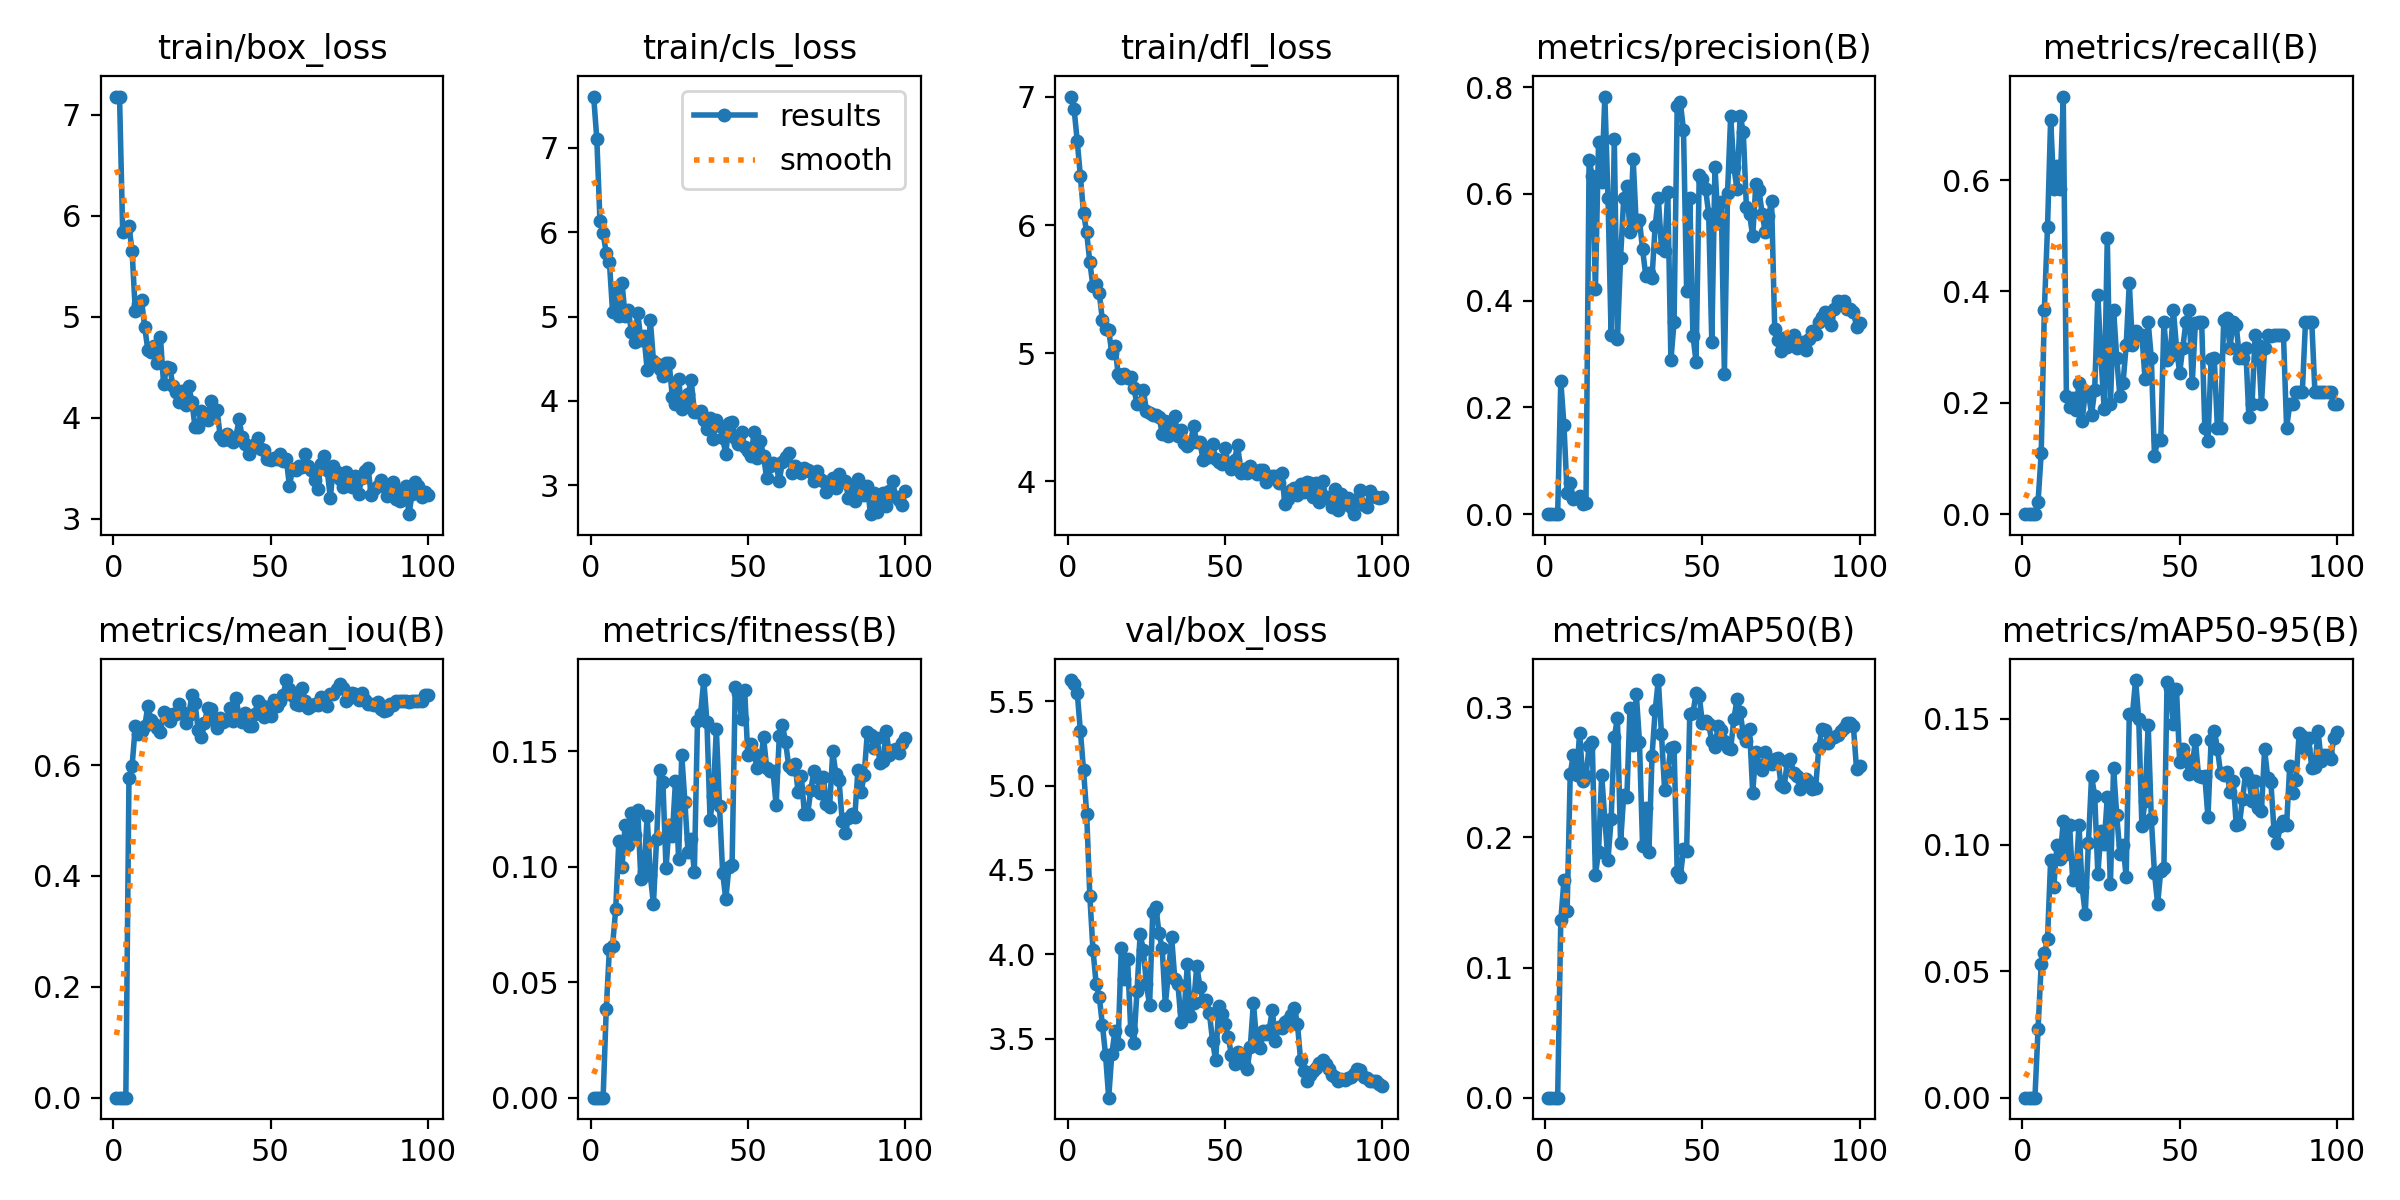

Data behind this chart, as committed beside it:
epoch, time, train/box_loss, train/cls_loss, train/dfl_loss, metrics/precision(B), metrics/recall(B), metrics/mAP50(B), metrics/mAP50-95(B), metrics/mean_iou(B), metrics/fitness(B), val/box_loss, val/cls_loss, val/dfl_loss, lr/pg0, lr/pg1, lr/pg2
1, 4.993, 7.179, 7.607, 7.003, 0, 0, 0, 0, 0, 0, 5.626, 6.713, 6.933, 0.0006, 0.0006, 0.0006
2, 9.301, 7.181, 7.105, 6.906, 0, 0, 0, 0, 0, 0, 5.605, 6.562, 6.914, 0.0013, 0.0013, 0.0013
3, 12.67, 5.839, 6.132, 6.657, 0, 0, 0, 0, 0, 0, 5.551, 6.319, 6.864, 0.001998, 0.001998, 0.001998
4, 16.07, 5.862, 5.989, 6.381, 0, 0, 0, 0, 0, 0, 5.324, 6.217, 6.724, 0.002694, 0.002694, 0.002694
5, 19.96, 5.896, 5.749, 6.095, 0.25, 0.02273, 0.1364, 0.02727, 0.5776, 0.03818, 5.091, 6.214, 6.628, 0.003387, 0.003387, 0.003387
6, 23.36, 5.648, 5.648, 5.942, 0.1667, 0.1099, 0.167, 0.05288, 0.599, 0.06429, 4.833, 6.032, 6.452, 0.004075, 0.004075, 0.004075
7, 26.58, 5.06, 5.058, 5.71, 0.04023, 0.3674, 0.1432, 0.05708, 0.6698, 0.06569, 4.346, 5.718, 6.19, 0.004758, 0.004758, 0.004758
8, 31, 5.123, 5.278, 5.521, 0.05817, 0.5151, 0.249, 0.06292, 0.6556, 0.08153, 4.027, 5.574, 6, 0.005434, 0.005434, 0.005434
9, 34.62, 5.164, 5.004, 5.539, 0.02871, 0.7083, 0.2637, 0.0941, 0.6624, 0.1111, 3.826, 5.361, 5.825, 0.006104, 0.006104, 0.006104
10, 37.81, 4.9, 5.402, 5.469, 0.02958, 0.5833, 0.2482, 0.08346, 0.6701, 0.09993, 3.749, 5.272, 5.652, 0.006764, 0.006764, 0.006764
11, 40.38, 4.672, 5.008, 5.257, 0.03475, 0.625, 0.2806, 0.09988, 0.7064, 0.1179, 3.582, 4.879, 5.41, 0.007416, 0.007416, 0.007416
12, 43.66, 4.652, 5.077, 5.193, 0.01853, 0.5833, 0.2436, 0.0944, 0.6817, 0.1093, 3.403, 5.105, 5.066, 0.008057, 0.008057, 0.008057
13, 46.72, 4.712, 4.819, 5.178, 0.0201, 0.75, 0.2471, 0.1094, 0.674, 0.1232, 3.15, 4.925, 4.764, 0.008687, 0.008687, 0.008687
14, 49.95, 4.54, 4.698, 5.001, 0.664, 0.2121, 0.2702, 0.09649, 0.6678, 0.1139, 3.411, 4.664, 4.916, 0.009305, 0.009305, 0.009305
15, 52.55, 4.801, 5.046, 5.06, 0.6339, 0.1932, 0.2733, 0.108, 0.6591, 0.1245, 3.547, 4.433, 5.008, 0.009529, 0.009529, 0.009529
16, 55.76, 4.331, 4.723, 4.834, 0.4213, 0.2084, 0.1711, 0.08617, 0.6959, 0.09467, 3.47, 4.399, 5.127, 0.00946, 0.00946, 0.00946
17, 58.34, 4.5, 4.77, 4.807, 0.6969, 0.1877, 0.1892, 0.08738, 0.6914, 0.09756, 4.039, 4.496, 5.957, 0.009388, 0.009388, 0.009388
18, 60.89, 4.493, 4.371, 4.841, 0.6226, 0.2347, 0.248, 0.108, 0.6788, 0.122, 3.851, 4.74, 5.371, 0.009311, 0.009311, 0.009311
19, 63.46, 4.311, 4.962, 4.804, 0.7826, 0.1667, 0.2137, 0.08321, 0.6917, 0.09626, 3.973, 4.699, 5.612, 0.009229, 0.009229, 0.009229
20, 66.08, 4.256, 4.477, 4.814, 0.5934, 0.2197, 0.1828, 0.07279, 0.6922, 0.08378, 3.552, 4.136, 5.079, 0.009144, 0.009144, 0.009144
21, 68.65, 4.158, 4.439, 4.729, 0.3353, 0.2197, 0.2141, 0.1007, 0.7102, 0.1121, 3.477, 4.624, 4.974, 0.009055, 0.009055, 0.009055
22, 71.27, 4.267, 4.377, 4.6, 0.7027, 0.178, 0.2769, 0.1271, 0.6953, 0.1421, 3.781, 4.124, 5.587, 0.008961, 0.008961, 0.008961
23, 74.39, 4.122, 4.3, 4.61, 0.3291, 0.2235, 0.292, 0.1196, 0.6751, 0.1368, 4.122, 4.453, 5.812, 0.008864, 0.008864, 0.008864
24, 77.03, 4.314, 4.445, 4.716, 0.4806, 0.3939, 0.196, 0.0885, 0.6899, 0.09925, 4.025, 5.34, 5.627, 0.008763, 0.008763, 0.008763
25, 79.61, 4.16, 4.45, 4.55, 0.5918, 0.2803, 0.2323, 0.1056, 0.7267, 0.1182, 3.822, 4.7, 5.355, 0.008658, 0.008658, 0.008658
26, 82.34, 3.906, 4.045, 4.535, 0.6152, 0.1894, 0.2313, 0.1003, 0.7113, 0.1134, 3.697, 4.676, 5.127, 0.00855, 0.00855, 0.00855
27, 84.86, 3.914, 3.964, 4.52, 0.5288, 0.4962, 0.2997, 0.1188, 0.6635, 0.1369, 4.252, 4.046, 5.674, 0.008439, 0.008439, 0.008439
28, 87.62, 4.068, 4.259, 4.515, 0.6652, 0.197, 0.2713, 0.08451, 0.6506, 0.1032, 4.281, 3.98, 5.773, 0.008323, 0.008323, 0.008323
29, 90.37, 4.003, 3.907, 4.503, 0.541, 0.3674, 0.3103, 0.1305, 0.6761, 0.1485, 4.124, 3.8, 5.684, 0.008205, 0.008205, 0.008205
30, 93.42, 3.977, 3.955, 4.373, 0.5504, 0.2803, 0.2737, 0.1117, 0.7028, 0.1279, 4.036, 3.94, 5.58, 0.008084, 0.008084, 0.008084
31, 96.01, 4.166, 4.077, 4.473, 0.496, 0.2121, 0.1931, 0.09656, 0.7015, 0.1062, 3.701, 4.1, 5.276, 0.00796, 0.00796, 0.00796
32, 98.63, 4.067, 4.242, 4.351, 0.4471, 0.2349, 0.2226, 0.0999, 0.6817, 0.1122, 3.889, 4.27, 5.588, 0.007832, 0.007832, 0.007832
33, 101.2, 4.077, 3.872, 4.38, 0.4513, 0.303, 0.1886, 0.08744, 0.6674, 0.09756, 4.104, 4.184, 6.129, 0.007702, 0.007702, 0.007702
34, 103.8, 3.82, 3.868, 4.506, 0.4435, 0.4151, 0.2627, 0.1518, 0.6852, 0.1629, 3.856, 4.461, 5.832, 0.00757, 0.00757, 0.00757
35, 106.8, 3.783, 3.886, 4.355, 0.5407, 0.303, 0.2978, 0.1517, 0.6772, 0.1663, 3.824, 4.249, 5.61, 0.007435, 0.007435, 0.007435
36, 109.8, 3.845, 3.769, 4.402, 0.5929, 0.3296, 0.321, 0.1653, 0.6814, 0.1808, 3.6, 4.001, 5.206, 0.007297, 0.007297, 0.007297
37, 113.1, 3.781, 3.663, 4.298, 0.4981, 0.322, 0.2794, 0.1498, 0.7025, 0.1627, 3.662, 4.104, 5.137, 0.007158, 0.007158, 0.007158
38, 115.7, 3.757, 3.802, 4.274, 0.4935, 0.322, 0.2365, 0.1075, 0.6798, 0.1204, 3.94, 4.222, 5.303, 0.007016, 0.007016, 0.007016
39, 118.4, 3.813, 3.546, 4.302, 0.603, 0.2424, 0.2507, 0.1175, 0.7204, 0.1308, 3.634, 4.132, 5.117, 0.006872, 0.006872, 0.006872
40, 121, 3.985, 3.779, 4.431, 0.2887, 0.3447, 0.2687, 0.1476, 0.6891, 0.1597, 3.71, 4.185, 5.098, 0.006727, 0.006727, 0.006727
41, 123.5, 3.806, 3.7, 4.303, 0.3599, 0.2803, 0.2697, 0.1102, 0.6778, 0.1261, 3.931, 4.358, 5.255, 0.00658, 0.00658, 0.00658
42, 126, 3.743, 3.559, 4.305, 0.7641, 0.1047, 0.1736, 0.08884, 0.6934, 0.09732, 3.809, 4.401, 5.242, 0.006431, 0.006431, 0.006431
43, 128.6, 3.645, 3.368, 4.169, 0.7715, 0.1326, 0.1698, 0.07662, 0.6714, 0.08594, 3.725, 4.32, 5.183, 0.006281, 0.006281, 0.006281
44, 131, 3.7, 3.732, 4.261, 0.7204, 0.1326, 0.1913, 0.08978, 0.671, 0.09993, 3.731, 4.294, 5.171, 0.00613, 0.00613, 0.00613
45, 133.5, 3.742, 3.748, 4.189, 0.4184, 0.3447, 0.19, 0.09095, 0.6931, 0.1008, 3.654, 4.259, 4.995, 0.005978, 0.005978, 0.005978
46, 136, 3.803, 3.56, 4.292, 0.5933, 0.2765, 0.295, 0.1646, 0.7161, 0.1776, 3.488, 4.191, 4.815, 0.005824, 0.005824, 0.005824
47, 138.7, 3.696, 3.487, 4.176, 0.3348, 0.2841, 0.2954, 0.162, 0.7076, 0.1754, 3.371, 4.15, 4.813, 0.00567, 0.00567, 0.00567
48, 141.5, 3.68, 3.637, 4.15, 0.2854, 0.3674, 0.3111, 0.1477, 0.6871, 0.1641, 3.696, 3.915, 5.141, 0.005516, 0.005516, 0.005516
49, 144, 3.59, 3.45, 4.138, 0.6358, 0.2992, 0.309, 0.1616, 0.7052, 0.1763, 3.647, 4.058, 5.077, 0.005361, 0.005361, 0.005361
50, 146.9, 3.584, 3.412, 4.26, 0.628, 0.2537, 0.2881, 0.1327, 0.6878, 0.1482, 3.589, 4.389, 4.915, 0.005205, 0.005205, 0.005205
51, 149.5, 3.602, 3.345, 4.133, 0.61, 0.2992, 0.2897, 0.1379, 0.717, 0.1531, 3.509, 4.151, 4.923, 0.00505, 0.00505, 0.00505
52, 152.1, 3.593, 3.626, 4.095, 0.5634, 0.3447, 0.2871, 0.1337, 0.7069, 0.149, 3.405, 4.427, 4.952, 0.004895, 0.004895, 0.004895
53, 154.9, 3.638, 3.317, 4.17, 0.3219, 0.3674, 0.2741, 0.128, 0.7158, 0.1426, 3.35, 4.244, 4.898, 0.004739, 0.004739, 0.004739
54, 157.7, 3.568, 3.529, 4.283, 0.6509, 0.2349, 0.2696, 0.1307, 0.7257, 0.1446, 3.419, 4.066, 4.953, 0.004584, 0.004584, 0.004584
55, 160.4, 3.591, 3.345, 4.065, 0.5462, 0.343, 0.2857, 0.1417, 0.7535, 0.1561, 3.398, 4.116, 4.918, 0.00443, 0.00443, 0.00443
56, 163, 3.327, 3.081, 4.095, 0.5853, 0.3447, 0.2823, 0.1272, 0.7371, 0.1427, 3.349, 4.18, 4.887, 0.004276, 0.004276, 0.004276
57, 165.5, 3.49, 3.233, 4.062, 0.2634, 0.3447, 0.2739, 0.1268, 0.7252, 0.1416, 3.32, 4.093, 4.869, 0.004122, 0.004122, 0.004122
58, 168.1, 3.485, 3.26, 4.118, 0.6025, 0.1553, 0.2688, 0.1272, 0.7107, 0.1414, 3.449, 4.304, 4.979, 0.00397, 0.00397, 0.00397
59, 170.7, 3.519, 3.238, 4.078, 0.7468, 0.1316, 0.268, 0.1109, 0.7093, 0.1267, 3.712, 4.06, 5.117, 0.003819, 0.003819, 0.003819
60, 173.6, 3.51, 3.052, 4.055, 0.6506, 0.2786, 0.2908, 0.1415, 0.7398, 0.1564, 3.488, 4.053, 4.888, 0.003669, 0.003669, 0.003669
... 40 more rows
